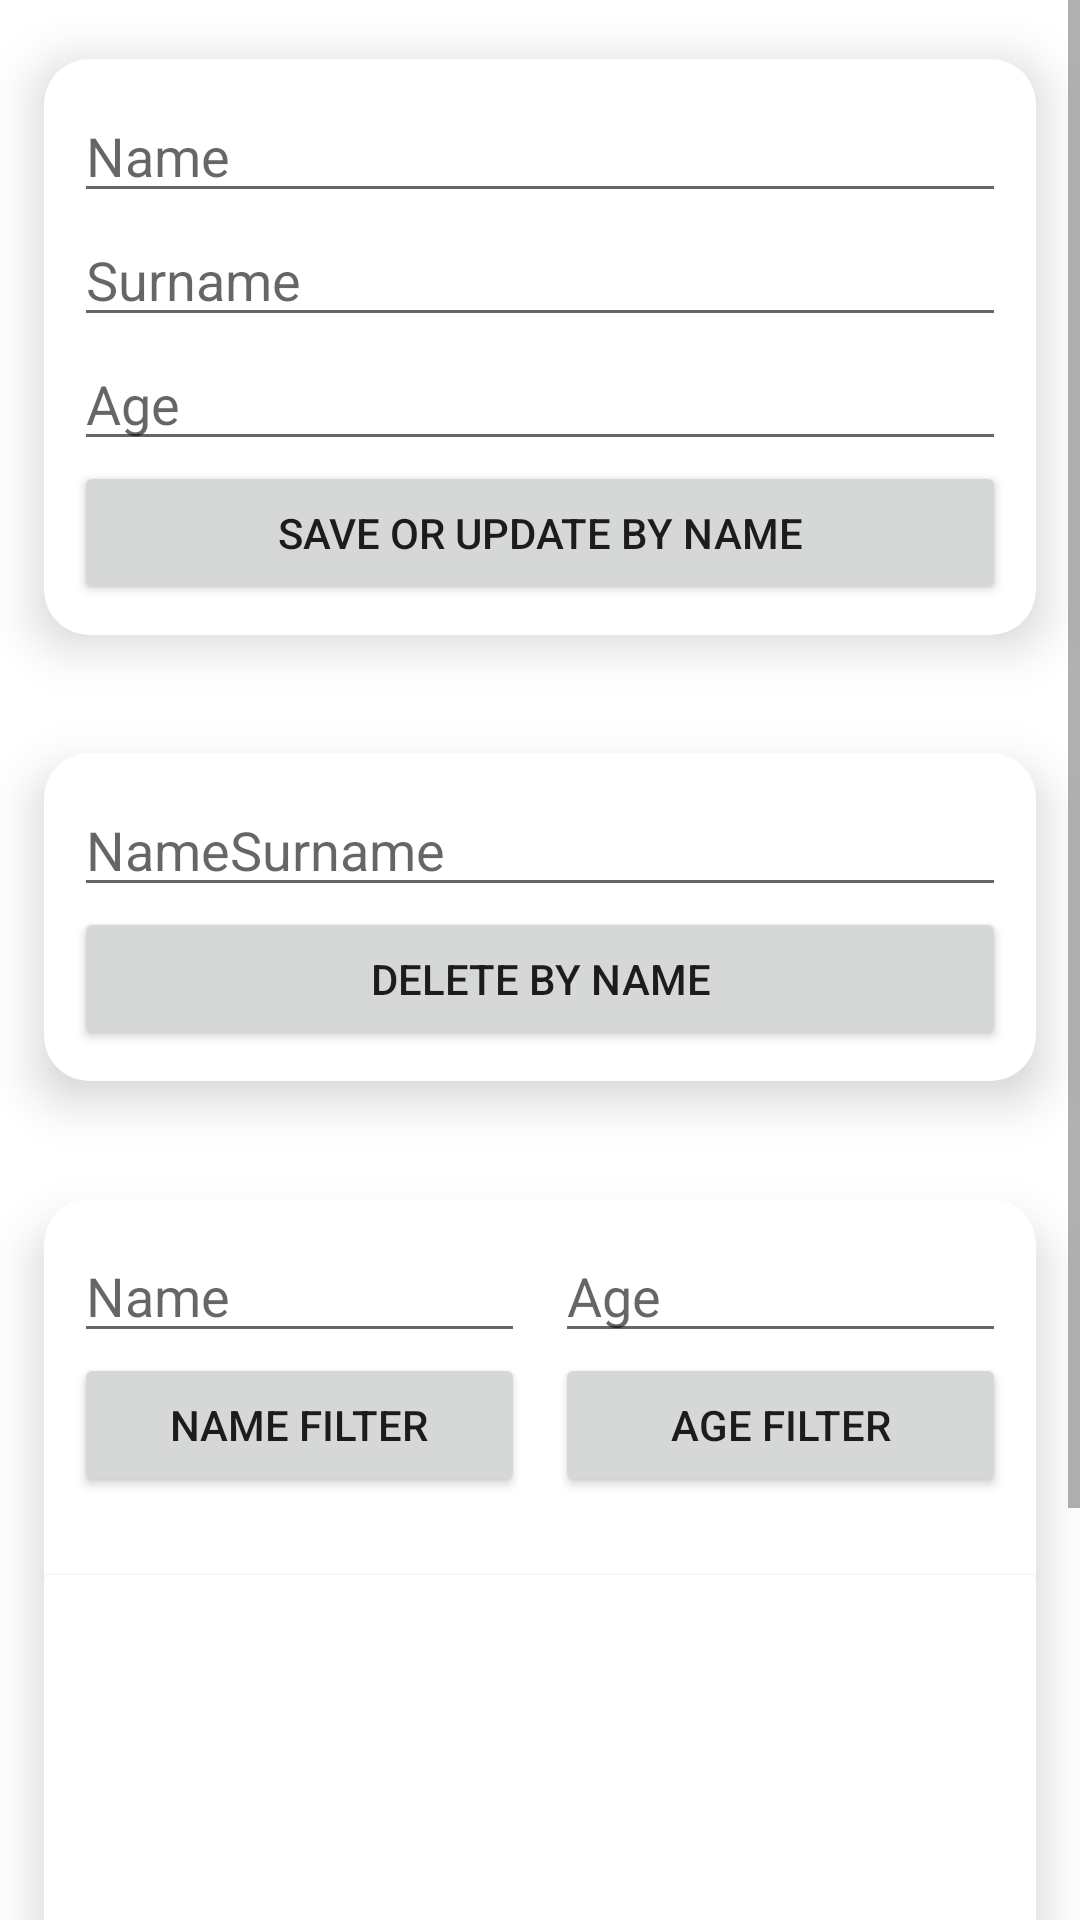

Write the Android layout XML for this screen, with the resource values it uses.
<!-- AndroidManifest.xml: application theme Theme.FirebaseFirestoreDatabase2 -->
<!-- res/layout/activity_home.xml -->
<?xml version="1.0" encoding="utf-8"?>
<androidx.appcompat.widget.LinearLayoutCompat xmlns:android="http://schemas.android.com/apk/res/android"
    xmlns:app="http://schemas.android.com/apk/res-auto"
    xmlns:tools="http://schemas.android.com/tools"
    android:layout_width="match_parent"
    android:layout_height="match_parent"
    android:focusableInTouchMode="true"
    android:orientation="vertical"
    tools:context=".view.HomeActivity">

    <ScrollView
        android:layout_width="match_parent"
        android:layout_height="match_parent"
        android:layout_weight="1">

        <LinearLayout
            android:layout_width="match_parent"
            android:layout_height="wrap_content"
            android:orientation="vertical">

            <androidx.appcompat.widget.LinearLayoutCompat
                android:layout_width="match_parent"
                android:layout_height="match_parent"
                android:layout_weight="1"
                android:orientation="vertical">

                <androidx.cardview.widget.CardView
                    android:layout_width="match_parent"
                    android:layout_height="wrap_content"
                    app:cardCornerRadius="15dp"
                    app:cardElevation="10dp"
                    app:cardUseCompatPadding="true">

                    <androidx.appcompat.widget.LinearLayoutCompat
                        android:layout_width="match_parent"
                        android:layout_height="wrap_content"
                        android:orientation="vertical"
                        android:padding="10dp">

                        <EditText
                            android:id="@+id/edt_save_update_name"
                            android:layout_width="match_parent"
                            android:layout_height="wrap_content"
                            android:hint="Name"
                            android:inputType="text" />

                        <EditText
                            android:id="@+id/edt_save_update_surname"
                            android:layout_width="match_parent"
                            android:layout_height="wrap_content"
                            android:hint="Surname"
                            android:inputType="text" />

                        <EditText
                            android:id="@+id/edt_save_update_age"
                            android:layout_width="match_parent"
                            android:layout_height="wrap_content"
                            android:hint="Age"
                            android:inputType="number" />

                        <Button
                            android:id="@+id/btn_save_update_by_name"
                            android:layout_width="match_parent"
                            android:layout_height="wrap_content"
                            android:text="Save or Update by Name" />

                    </androidx.appcompat.widget.LinearLayoutCompat>

                </androidx.cardview.widget.CardView>

                <androidx.cardview.widget.CardView
                    android:layout_width="match_parent"
                    android:layout_height="wrap_content"
                    app:cardCornerRadius="15dp"
                    app:cardElevation="10dp"
                    app:cardUseCompatPadding="true">

                    <androidx.appcompat.widget.LinearLayoutCompat
                        android:layout_width="match_parent"
                        android:layout_height="wrap_content"
                        android:orientation="vertical"
                        android:padding="10dp">

                        <EditText
                            android:id="@+id/edt_delete_name"
                            android:layout_width="match_parent"
                            android:layout_height="wrap_content"
                            android:hint="NameSurname"
                            android:inputType="text" />

                        <Button
                            android:id="@+id/btn_delete_by_name"
                            android:layout_width="match_parent"
                            android:layout_height="wrap_content"
                            android:text="Delete by Name" />

                    </androidx.appcompat.widget.LinearLayoutCompat>

                </androidx.cardview.widget.CardView>

                <androidx.cardview.widget.CardView
                    android:layout_width="match_parent"
                    android:layout_height="match_parent"
                    app:cardCornerRadius="15dp"
                    app:cardElevation="10dp"
                    app:cardUseCompatPadding="true">

                    <androidx.appcompat.widget.LinearLayoutCompat
                        android:layout_width="match_parent"
                        android:layout_height="match_parent"
                        android:orientation="vertical">

                        <androidx.appcompat.widget.LinearLayoutCompat
                            android:layout_width="match_parent"
                            android:layout_height="wrap_content"
                            android:orientation="horizontal"
                            android:padding="10dp">

                            <androidx.appcompat.widget.LinearLayoutCompat
                                android:layout_width="match_parent"
                                android:layout_height="wrap_content"
                                android:layout_marginRight="5dp"
                                android:layout_weight="1"
                                android:orientation="vertical">

                                <EditText
                                    android:id="@+id/edt_filter_name"
                                    android:layout_width="match_parent"
                                    android:layout_height="wrap_content"
                                    android:hint="Name"
                                    android:inputType="text" />

                                <Button
                                    android:id="@+id/btn_filter_name"
                                    android:layout_width="match_parent"
                                    android:layout_height="wrap_content"
                                    android:text="Name Filter" />

                            </androidx.appcompat.widget.LinearLayoutCompat>

                            <androidx.appcompat.widget.LinearLayoutCompat
                                android:layout_width="match_parent"
                                android:layout_height="wrap_content"
                                android:layout_marginLeft="5dp"
                                android:layout_weight="1"
                                android:orientation="vertical">

                                <EditText
                                    android:id="@+id/edt_filter_age"
                                    android:layout_width="match_parent"
                                    android:layout_height="wrap_content"
                                    android:hint="Age"
                                    android:inputType="number" />

                                <Button
                                    android:id="@+id/btn_filter_age"
                                    android:layout_width="match_parent"
                                    android:layout_height="wrap_content"
                                    android:text="Age Filter" />

                            </androidx.appcompat.widget.LinearLayoutCompat>

                        </androidx.appcompat.widget.LinearLayoutCompat>

                        <androidx.cardview.widget.CardView
                            android:layout_width="match_parent"
                            android:layout_height="match_parent"
                            android:layout_marginTop="16dp"
                            android:layout_weight="1">

                            <androidx.recyclerview.widget.RecyclerView
                                android:id="@+id/recyclerview"
                                android:layout_width="match_parent"
                                android:layout_height="250dp"
                                android:layout_margin="10dp"
                                android:layout_weight="1" />

                        </androidx.cardview.widget.CardView>

                    </androidx.appcompat.widget.LinearLayoutCompat>

                </androidx.cardview.widget.CardView>

            </androidx.appcompat.widget.LinearLayoutCompat>

        </LinearLayout>

    </ScrollView>

</androidx.appcompat.widget.LinearLayoutCompat>
<!-- resources referenced by this layout -->
<resources>
  <style name="Theme.FirebaseFirestoreDatabase2" parent="Theme.MaterialComponents.DayNight.DarkActionBar">
          
          <item name="colorPrimary">@color/purple_500</item>
          <item name="colorPrimaryVariant">@color/purple_700</item>
          <item name="colorOnPrimary">@color/white</item>
          
          <item name="colorSecondary">@color/teal_200</item>
          <item name="colorSecondaryVariant">@color/teal_700</item>
          <item name="colorOnSecondary">@color/black</item>
          
          <item name="android:statusBarColor" tools:targetApi="l">?attr/colorPrimaryVariant</item>
          
      </style>
  <!-- not gathered from this repository: default colours our renderer supplied (Android Studio template values) -->
  <color name="purple_500">#FF6200EE</color>
  <color name="purple_700">#FF3700B3</color>
  <color name="teal_200">#FF03DAC5</color>
  <color name="teal_700">#FF018786</color>
  <color name="black">#FF000000</color>
  <color name="white">#FFFFFFFF</color>
</resources>
